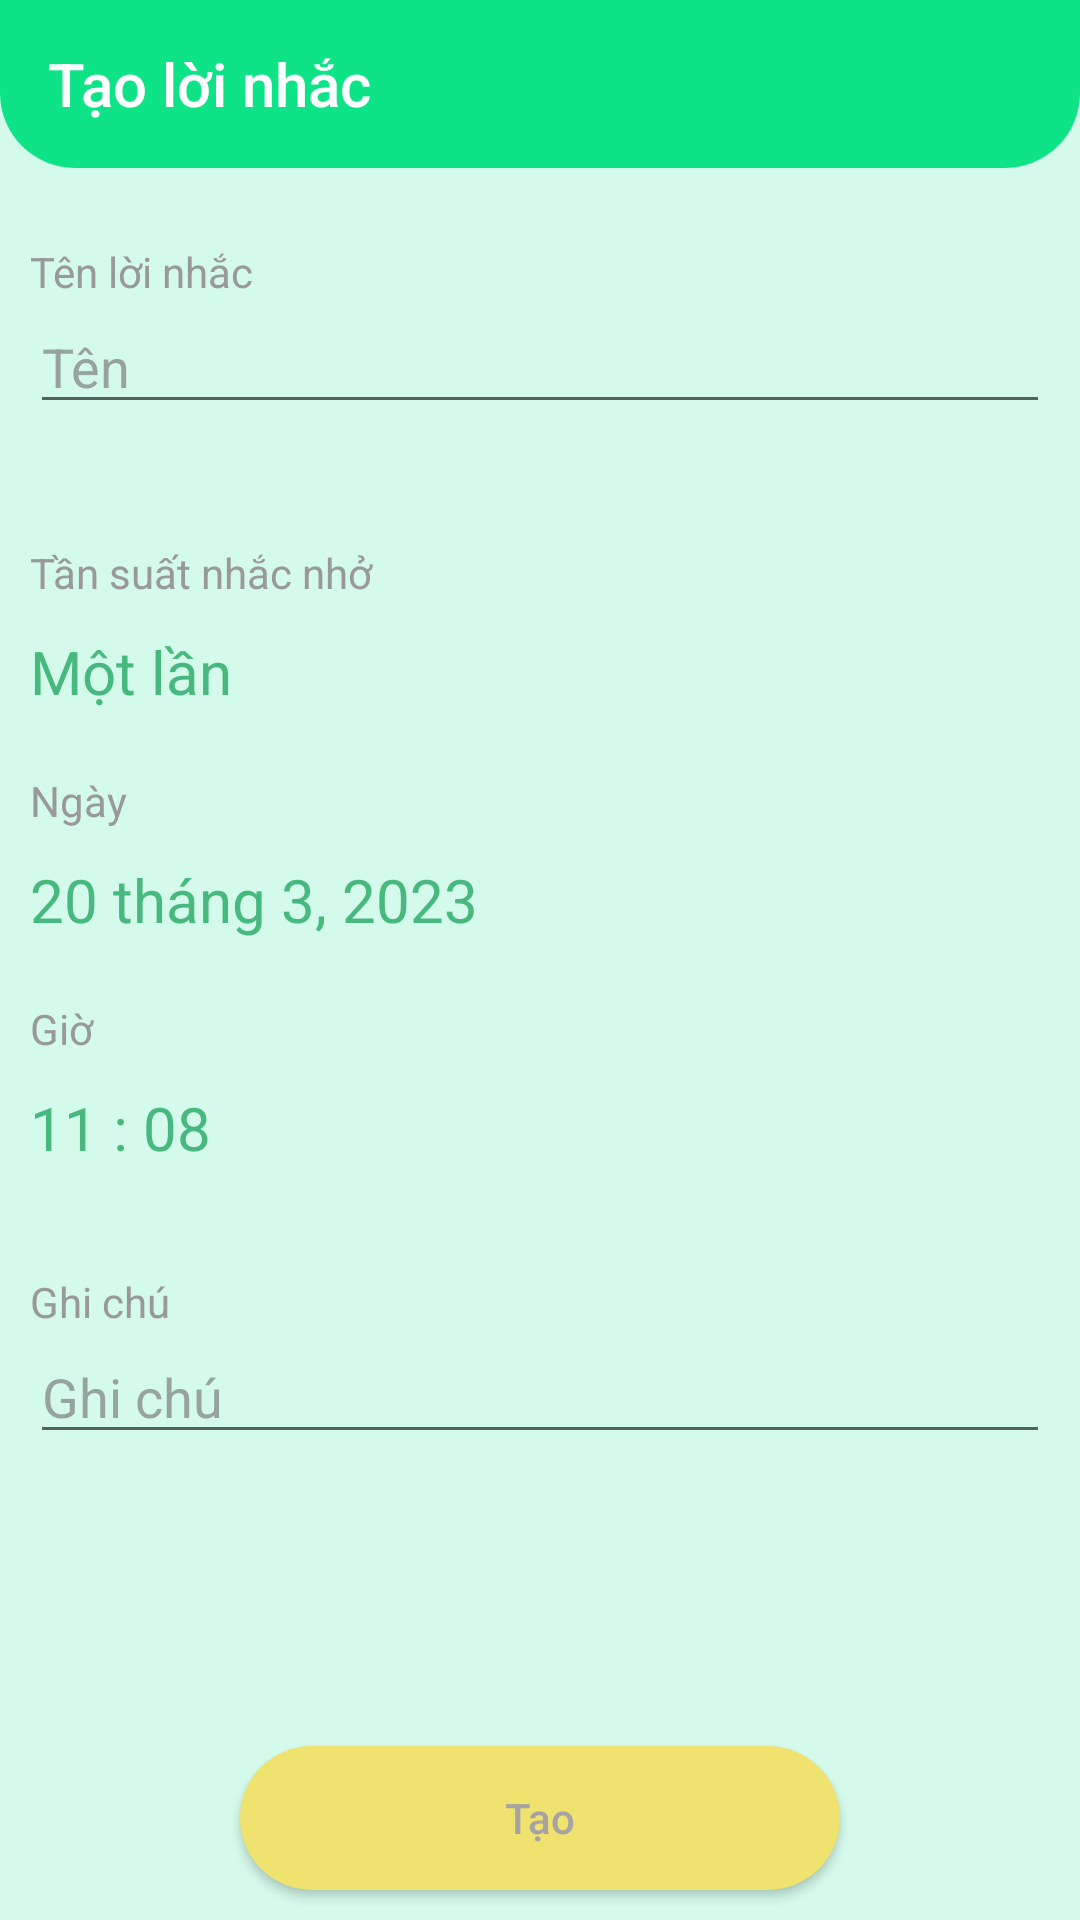

Reconstruct the res/layout file that produces this screen, plus the resources it refers to.
<!-- AndroidManifest.xml: application theme Theme.DoAnMonHoc -->
<!-- res/layout/activity_note.xml -->
<?xml version="1.0" encoding="utf-8"?>
<LinearLayout xmlns:android="http://schemas.android.com/apk/res/android"
    android:layout_width="match_parent"
    android:layout_height="match_parent"
    android:orientation="vertical"
    android:background="#D4FAEB"
    xmlns:app="http://schemas.android.com/apk/res-auto">

    <androidx.appcompat.widget.Toolbar
        android:id="@+id/toolbar"
        app:navigationIcon="@drawable/baseline_arrow_back_25"
        app:title="Tạo lời nhắc"
        app:titleTextColor="@color/white"
        android:background="@drawable/bg_toolbar"
        android:layout_width="match_parent"
        android:layout_height="wrap_content"/>

    <LinearLayout
        android:orientation="vertical"
        android:paddingTop="15dp"
        android:layout_margin="10dp"
        android:layout_width="match_parent"
        android:layout_height="wrap_content">

        <TextView
            android:text="Tên lời nhắc"
            android:textColor="#9A9999"
            android:layout_width="match_parent"
            android:layout_height="wrap_content"/>

        <EditText
            android:id="@+id/name"
            android:hint="Tên"
            android:textColor="#47B87E"
            android:textColorHint="#B37E7E7E"
            android:layout_width="match_parent"
            android:layout_height="wrap_content"/>
    </LinearLayout>

    <LinearLayout
        android:orientation="vertical"
        android:paddingTop="20dp"
        android:layout_margin="10dp"
        android:layout_width="match_parent"
        android:layout_height="wrap_content">

        <TextView
            android:text="Tần suất nhắc nhở"
            android:textColor="#9A9999"
            android:layout_width="match_parent"
            android:layout_height="wrap_content"/>

        <TextView
            android:id="@+id/remind"
            android:text="Một lần"
            android:textSize="20dp"
            android:layout_marginTop="10dp"
            android:textColor="#47B87E"
            android:textColorHint="#B37E7E7E"
            android:layout_width="match_parent"
            android:layout_height="wrap_content"/>

        <TextView
            android:text="Ngày"
            android:layout_marginTop="20dp"
            android:textColor="#9A9999"
            android:layout_width="match_parent"
            android:layout_height="wrap_content"/>

        <TextView
            android:id="@+id/date"
            android:text="20 tháng 3, 2023"
            android:textSize="20dp"
            android:layout_marginTop="10dp"
            android:textColor="#47B87E"
            android:textColorHint="#B37E7E7E"
            android:layout_width="match_parent"
            android:layout_height="wrap_content"/>

        <TextView
            android:text="Giờ"
            android:layout_marginTop="20dp"
            android:textColor="#9A9999"
            android:layout_width="match_parent"
            android:layout_height="wrap_content"/>

        <TextView
            android:id="@+id/time"
            android:text="11 : 08"
            android:textSize="20dp"
            android:layout_marginTop="10dp"
            android:textColor="#47B87E"
            android:textColorHint="#B37E7E7E"
            android:layout_width="match_parent"
            android:layout_height="wrap_content"/>
    </LinearLayout>

    <LinearLayout
        android:orientation="vertical"
        android:paddingTop="15dp"
        android:layout_margin="10dp"
        android:layout_width="match_parent"
        android:layout_height="wrap_content">

        <TextView
            android:text="Ghi chú"
            android:textColor="#9A9999"
            android:layout_width="match_parent"
            android:layout_height="wrap_content"/>

        <EditText
            android:id="@+id/note"
            android:hint="Ghi chú"
            android:textColor="#47B87E"
            android:textColorHint="#B37E7E7E"
            android:layout_width="match_parent"
            android:layout_height="wrap_content"/>
    </LinearLayout>

    <LinearLayout
        android:gravity="center"
        android:layout_width="match_parent"
        android:layout_height="match_parent">

        <Button
            android:text="Tạo"
            android:background="@drawable/bg_button"
            android:textColor="#A8A3A3"
            android:layout_gravity="bottom"
            android:layout_marginBottom="5dp"
            android:textAllCaps="false"
            android:layout_width="200dp"
            android:layout_height="wrap_content"/>
    </LinearLayout>
</LinearLayout>
<!-- resources referenced by this layout -->
<resources>
  <color name="white">#FFFFFFFF</color>
  <!-- drawable bg_button (drawable) -->
  <?xml version="1.0" encoding="utf-8"?>
  <shape xmlns:android="http://schemas.android.com/apk/res/android">
  
      <gradient android:startColor="#EFE26F"
          android:endColor="#EFE26F"/>
      <corners android:radius="70dp"/>
  </shape>
  <!-- drawable bg_toolbar (drawable) -->
  <?xml version="1.0" encoding="utf-8"?>
  <shape
      xmlns:android="http://schemas.android.com/apk/res/android">
   <gradient
       android:startColor="#0EE387"
       android:endColor="#0EE387"/>
  
   <corners
       android:bottomLeftRadius="25dp"
       android:bottomRightRadius="25dp"/>
  
  </shape>
  <style name="Theme.DoAnMonHoc" parent="Theme.AppCompat.DayNight.DarkActionBar">
          
          <item name="colorPrimary">@color/purple_500</item>
          <item name="colorPrimaryVariant">@color/purple_700</item>
          <item name="colorOnPrimary">@color/white</item>
          
          <item name="colorSecondary">@color/teal_200</item>
          <item name="colorSecondaryVariant">@color/teal_700</item>
          <item name="colorOnSecondary">@color/black</item>
          
          <item name="android:statusBarColor">?attr/colorPrimaryVariant</item>
          
      </style>
  <color name="purple_500">#FF6200EE</color>
  <color name="purple_700">#FF3700B3</color>
  <color name="teal_200">#FF03DAC5</color>
  <color name="teal_700">#FF018786</color>
  <color name="black">#FF000000</color>
</resources>
